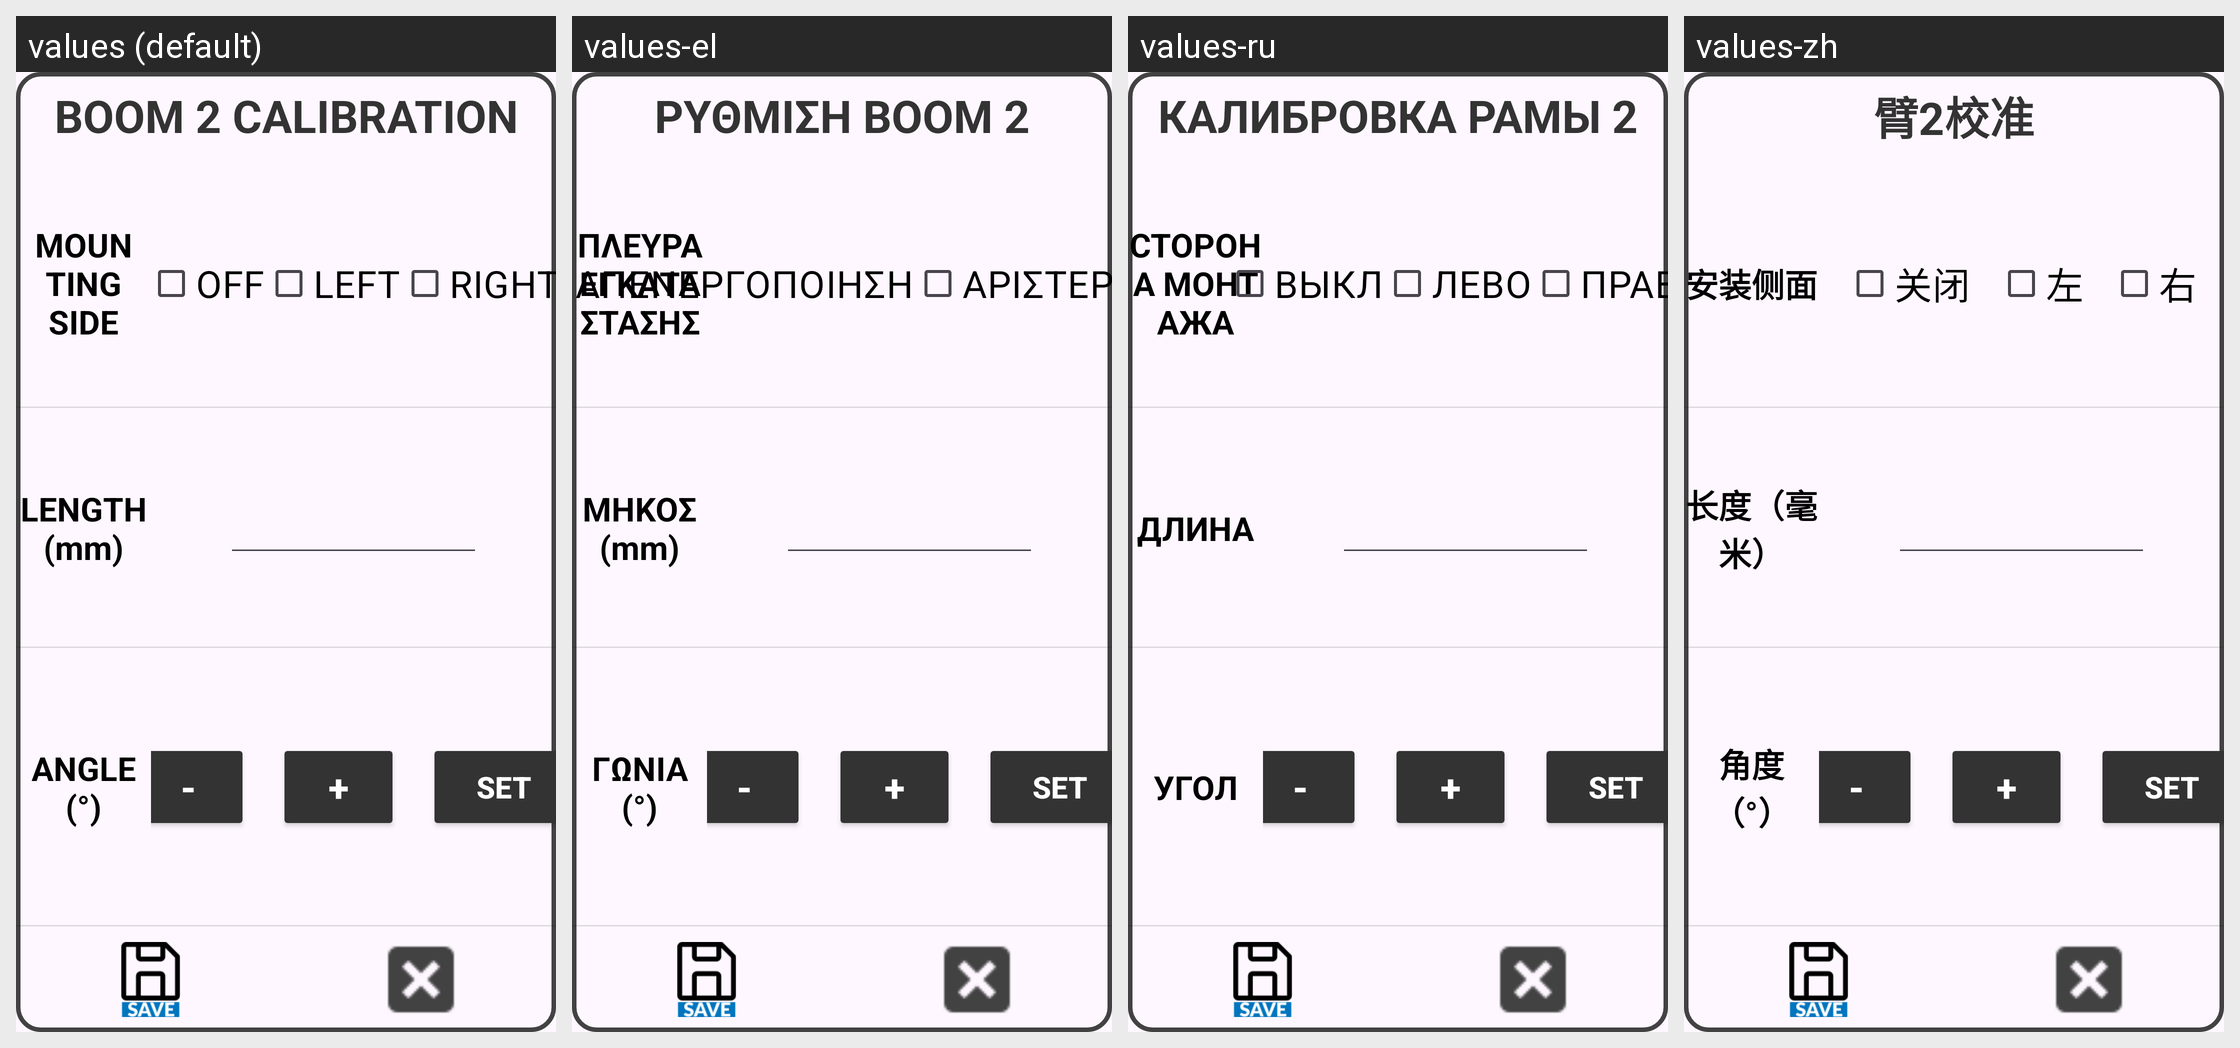

Strings drawn on this Android screen and how each of the app's shown locales translates them:
Android screen res/layout/activity_boom2_calib.xml rendered under 4 locales, left to right: values (default), values-el, values-ru, values-zh. Device: Nexus 5 (rendered at 1080×1920; each locale shown at half size, 540×960, under a caption strip naming it); theme Theme.Stx_dig.
Other locales in the repository, not shown: values-cs, values-da, values-de, values-en, values-es, values-fi, values-fr, values-is, values-it, values-ja, values-ko, values-nl-rNL, values-no, values-pt, values-ro-rRO, values-sv.
Strings drawn on this screen, with the default value and each locale's value (text and hints the layout hard-codes, and strings that could not be matched under every locale, appear in the picture but are not listed):

boom2_calibration
  values: BOOM 2 CALIBRATION
  values-el: ΡΥΘΜΙΣΗ BOOM 2
  values-ru: КАЛИБРОВКА РАМЫ 2
  values-zh: 臂2校准

mounting_side
  values: MOUNTING SIDE
  values-el: ΠΛΕΥΡΑ ΕΓΚΑΤΑΣΤΑΣΗΣ
  values-ru: СТОРОНА МОНТАЖА
  values-zh: 安装侧面

angle
  values: ANGLE (°)
  values-el: ΓΩΝΙΑ (°)
  values-ru: УГОЛ
  values-zh: 角度（°）

off
  values: OFF
  values-el: ΑΠΕΝΕΡΓΟΠΟΙΗΣΗ
  values-ru: ВЫКЛ
  values-zh: 关闭

left
  values: LEFT
  values-el: ΑΡΙΣΤΕΡΑ
  values-ru: ЛЕВО
  values-zh: 左

len
  values: LENGTH (mm)
  values-el: ΜΗΚΟΣ (mm)
  values-ru: ДЛИНА
  values-zh: 长度（毫米）
